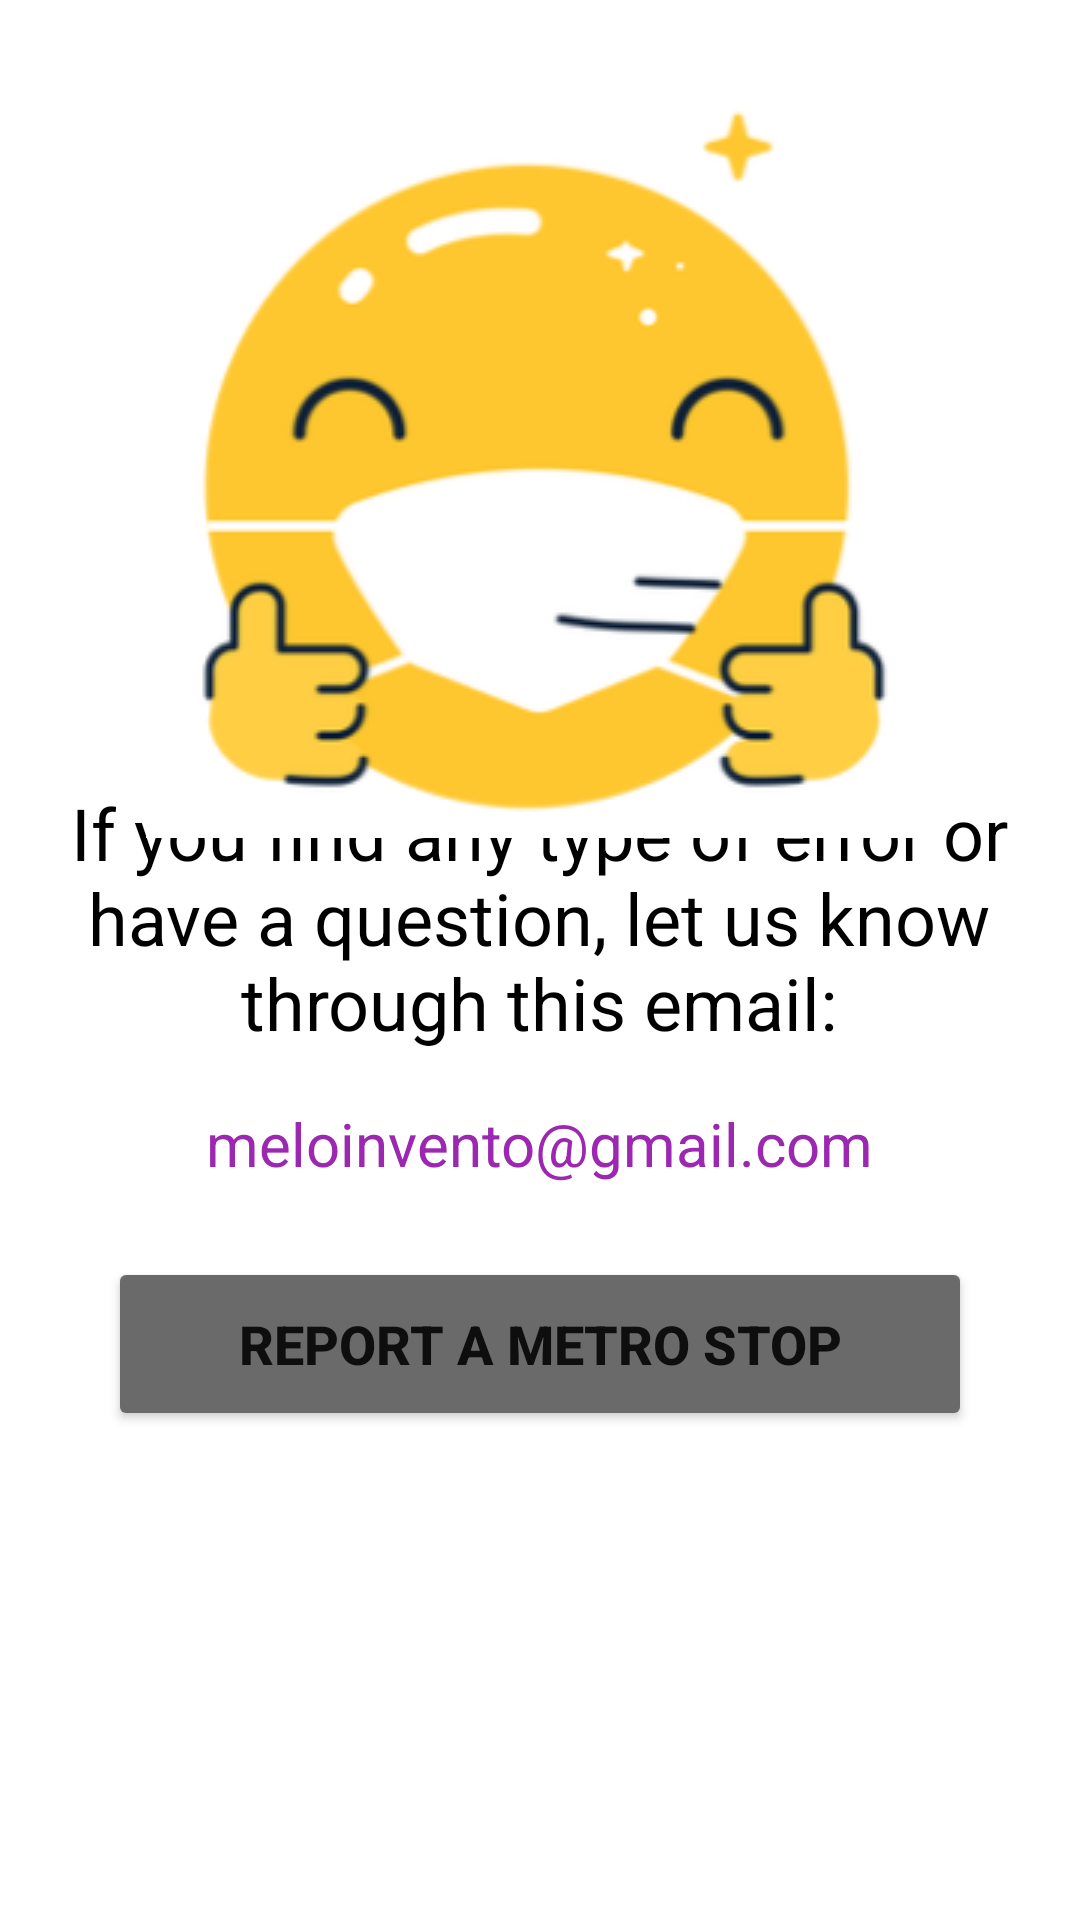

Layout XML and referenced resources for this Android screen:
<!-- AndroidManifest.xml: application theme Theme.ProjectCatalina -->
<!-- res/layout/fragment_soporte.xml -->
<?xml version="1.0" encoding="utf-8"?>
<androidx.constraintlayout.widget.ConstraintLayout xmlns:android="http://schemas.android.com/apk/res/android"
    xmlns:app="http://schemas.android.com/apk/res-auto"
    xmlns:tools="http://schemas.android.com/tools"
    android:id="@+id/frameLayout4"
    android:layout_width="match_parent"
    android:layout_height="match_parent"
    tools:context=".fragments.SoporteFragment">

    <Button
        android:id="@+id/BtnReportMetro"
        android:layout_width="288dp"
        android:layout_height="58dp"
        android:backgroundTint="#6A6A6A"
        android:text="Report a metro stop"
        android:textSize="18sp"
        android:textStyle="bold"
        app:layout_constraintBottom_toBottomOf="parent"
        app:layout_constraintEnd_toEndOf="parent"
        app:layout_constraintHorizontal_bias="0.502"
        app:layout_constraintStart_toStartOf="parent"
        app:layout_constraintTop_toTopOf="parent"
        app:layout_constraintVertical_bias="0.72" />

    <TextView
        android:id="@+id/textView2"
        android:layout_width="330dp"
        android:layout_height="116dp"
        android:text="If you find any type of error or have a question, let us know through this email:"
        android:textAlignment="center"
        android:textColor="#000000"
        android:textSize="24sp"
        app:layout_constraintBottom_toBottomOf="parent"
        app:layout_constraintEnd_toEndOf="parent"
        app:layout_constraintHorizontal_bias="0.493"
        app:layout_constraintStart_toStartOf="parent"
        app:layout_constraintTop_toTopOf="parent"
        app:layout_constraintVertical_bias="0.499" />

    <TextView
        android:id="@+id/TextCorreoSoporte"
        android:layout_width="wrap_content"
        android:layout_height="wrap_content"
        android:text="meloinvento@gmail.com"
        android:textColor="#9C27B0"
        android:textSize="20sp"
        app:layout_constraintBottom_toBottomOf="parent"
        app:layout_constraintEnd_toEndOf="parent"
        app:layout_constraintStart_toStartOf="parent"
        app:layout_constraintTop_toTopOf="parent"
        app:layout_constraintVertical_bias="0.6" />

    <ImageView
        android:id="@+id/imageView4"
        android:layout_width="wrap_content"
        android:layout_height="wrap_content"
        android:src="@drawable/soporte"
        app:layout_constraintBottom_toBottomOf="parent"
        app:layout_constraintEnd_toEndOf="parent"
        app:layout_constraintHorizontal_bias="0.496"
        app:layout_constraintStart_toStartOf="parent"
        app:layout_constraintTop_toTopOf="parent"
        app:layout_constraintVertical_bias="0.082" />
</androidx.constraintlayout.widget.ConstraintLayout>
<!-- resources referenced by this layout -->
<resources>
  <!-- drawable soporte: png bitmap (drawable, 25774 bytes) -->
  <style name="Theme.ProjectCatalina" parent="Theme.MaterialComponents.DayNight.NoActionBar">
          
          <item name="colorPrimary">@color/purple_500</item>
          <item name="colorPrimaryVariant">@color/black</item>
          <item name="colorOnPrimary">@color/white</item>
          
          <item name="colorSecondary">@color/teal_200</item>
          <item name="colorSecondaryVariant">@color/teal_700</item>
          <item name="colorOnSecondary">@color/black</item>
          
          <item name="android:statusBarColor" tools:targetApi="l">?attr/colorPrimaryVariant</item>
          
      </style>
  <color name="purple_500">#FF6200EE</color>
  <color name="black">#FF000000</color>
  <color name="white">#FFFFFFFF</color>
  <color name="teal_200">#FF03DAC5</color>
  <color name="teal_700">#FF018786</color>
</resources>
